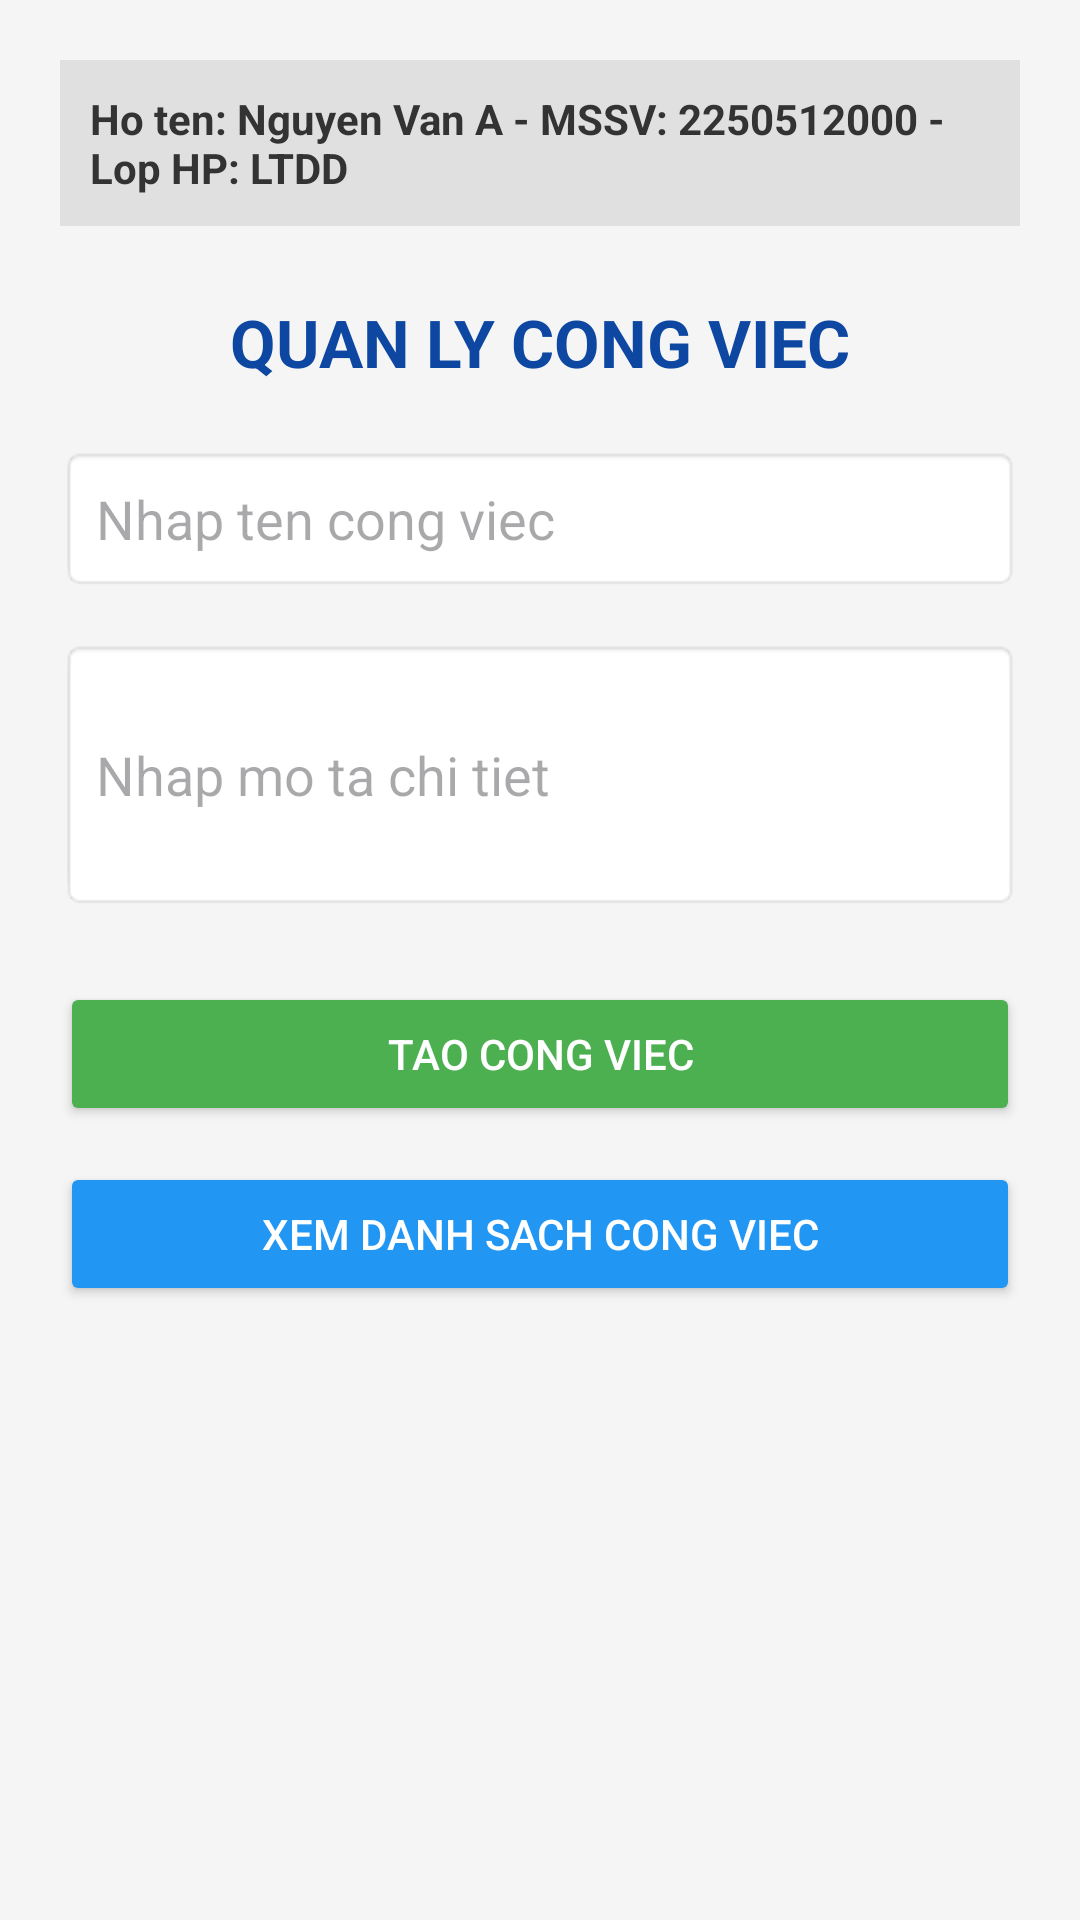

Write the Android layout XML for this screen, with the resource values it uses.
<!-- AndroidManifest.xml: application theme Theme.Baikiemtra2 -->
<!-- res/layout/activity_main.xml -->
<?xml version="1.0" encoding="utf-8"?>
<LinearLayout xmlns:android="http://schemas.android.com/apk/res/android"
    android:layout_width="match_parent"
    android:layout_height="match_parent"
    android:orientation="vertical"
    android:padding="20dp"
    android:gravity="center_horizontal"
    android:background="#F5F5F5">
    <TextView
        android:id="@+id/tvThongTinSV"
        android:layout_width="match_parent"
        android:layout_height="wrap_content"
        android:text="Ho ten: Nguyen Van A - MSSV: 2250512000 - Lop HP: LTDD"
        android:textSize="14sp"
        android:textStyle="bold"
        android:textColor="#333333"
        android:padding="10dp"
        android:background="#E0E0E0"
        android:layout_marginBottom="24dp" />

    <TextView
        android:layout_width="wrap_content"
        android:layout_height="wrap_content"
        android:text="QUAN LY CONG VIEC"
        android:textSize="22sp"
        android:textStyle="bold"
        android:textColor="#0D47A1"
        android:layout_marginBottom="20dp" />
    <EditText
        android:id="@+id/edtTenCongViec"
        android:layout_width="match_parent"
        android:layout_height="wrap_content"
        android:hint="Nhap ten cong viec"
        android:inputType="text"
        android:padding="12dp"
        android:layout_marginBottom="16dp"
        android:background="@android:drawable/editbox_background_normal" />
    <EditText
        android:id="@+id/edtMoTa"
        android:layout_width="match_parent"
        android:layout_height="wrap_content"
        android:hint="Nhap mo ta chi tiet"
        android:inputType="textMultiLine"
        android:lines="3"
        android:padding="12dp"
        android:layout_marginBottom="24dp"
        android:background="@android:drawable/editbox_background_normal" />

    
    <Button
        android:id="@+id/btnTaoCongViec"
        android:layout_width="match_parent"
        android:layout_height="wrap_content"
        android:text="Tao Cong Viec"
        android:backgroundTint="#4CAF50"
        android:textColor="#FFFFFF"
        android:layout_marginBottom="12dp" />
    <Button
        android:id="@+id/btnXemDanhSach"
        android:layout_width="match_parent"
        android:layout_height="wrap_content"
        android:text="Xem Danh Sach Cong Viec"
        android:backgroundTint="#2196F3"
        android:textColor="#FFFFFF" />

</LinearLayout>
<!-- resources referenced by this layout -->
<resources>
  <style name="Theme.Baikiemtra2" parent="Base.Theme.Baikiemtra2" />
  <style name="Base.Theme.Baikiemtra2" parent="Theme.Material3.DayNight.NoActionBar">
          
          
      </style>
</resources>
